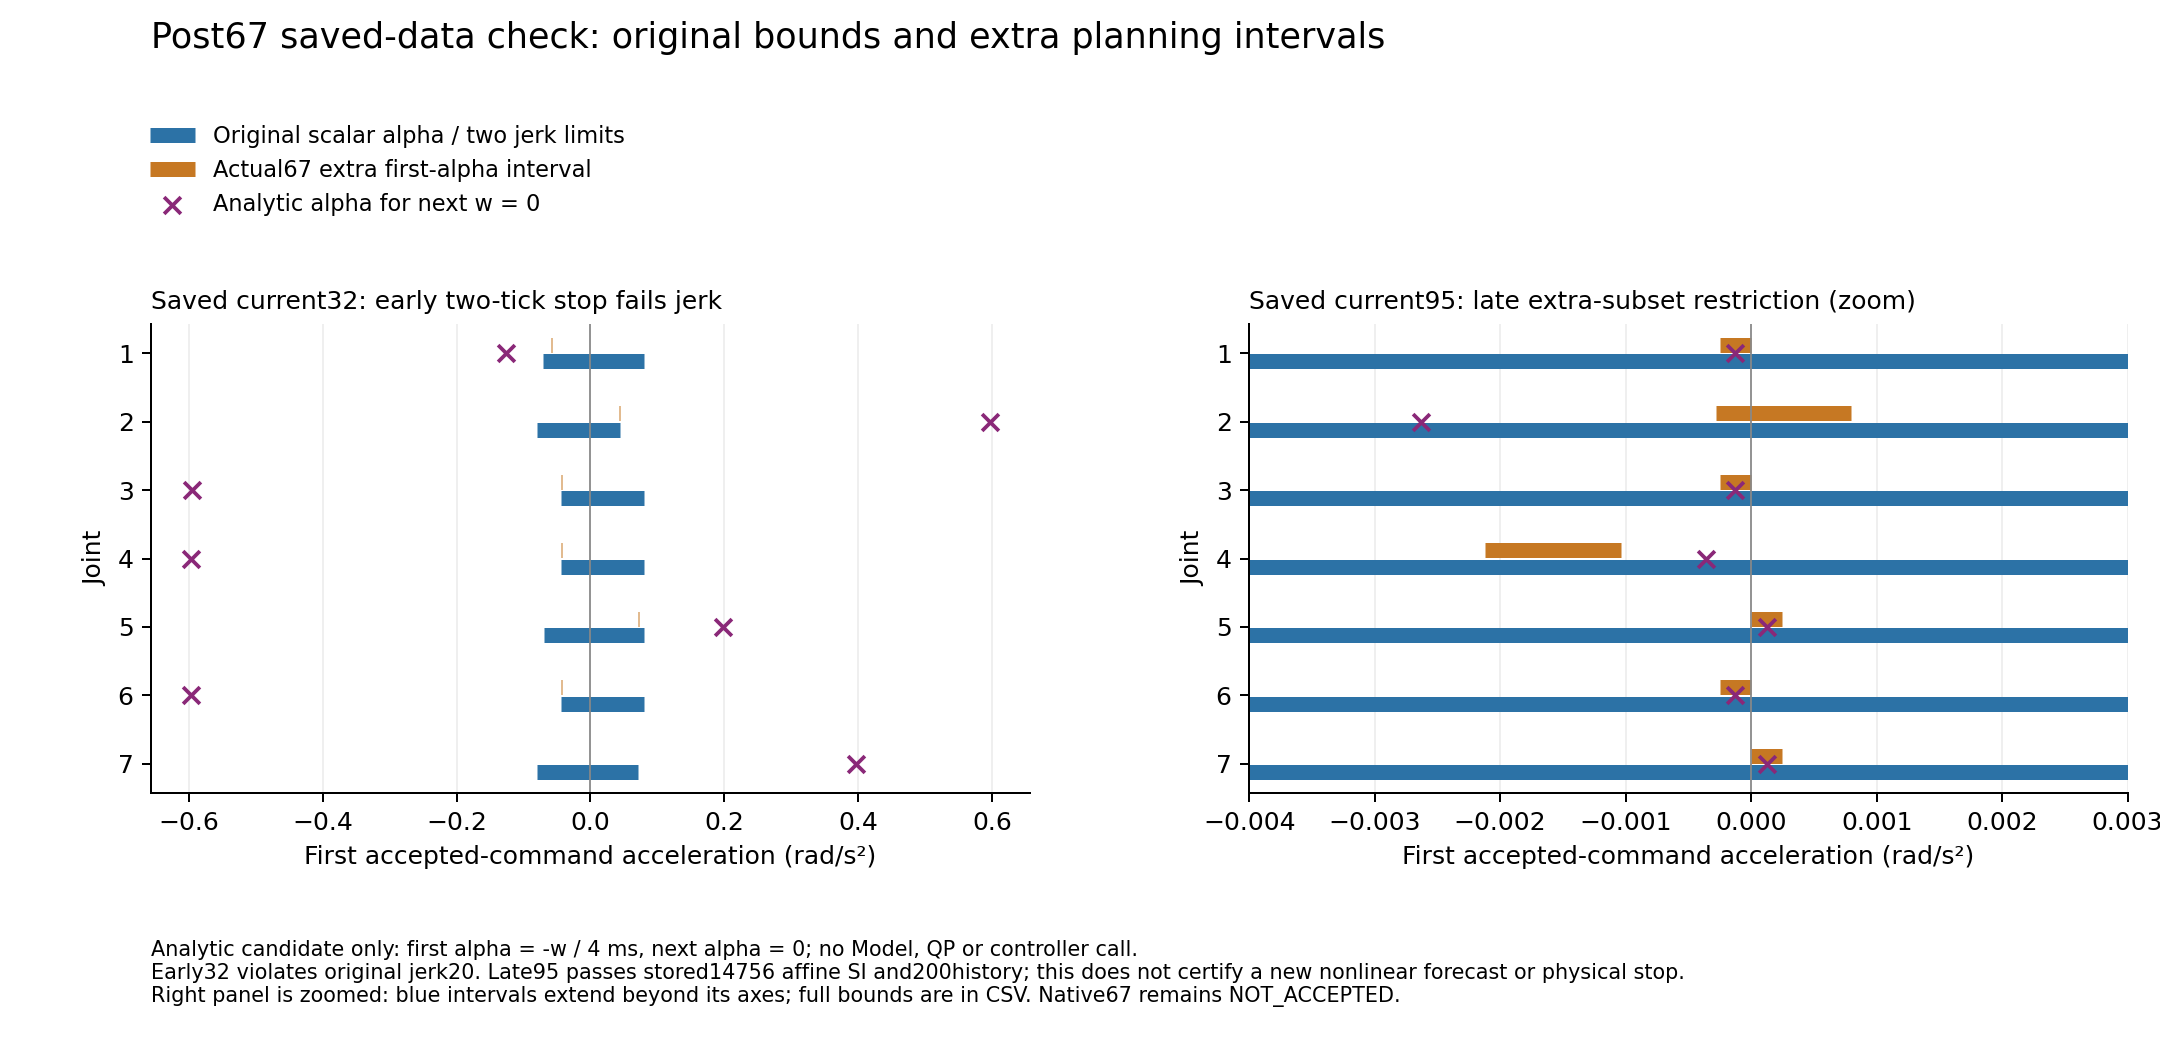

The table this chart was drawn from, first rows:
cycle, joint, original_scalar_lower, original_scalar_upper, old_extra_lower, old_extra_upper, analytic_first_alpha, original_scalar_two_tick_pass
32, 1, -0.07021, 0.08, -0.05911, -0.05803, -0.1263, False
32, 2, -0.08, 0.04358, 0.0426, 0.04368, 0.5965, False
32, 3, -0.04389, 0.08, -0.04346, -0.04238, -0.5956, False
32, 4, -0.04358, 0.08, -0.04355, -0.04247, -0.5965, False
32, 5, -0.06901, 0.08, 0.07094, 0.07202, 0.1982, False
32, 6, -0.04358, 0.08, -0.04354, -0.04246, -0.5965, False
32, 7, -0.08, 0.07106, 0.06765, 0.06873, 0.3964, False
95, 1, -0.08, 0.08, -0.0002496, 4.344307578503178e-17, -0.0001248, True
95, 2, -0.07856, 0.08, -0.000283, 0.000797, -0.00263, True
95, 3, -0.08, 0.08, -0.0002496, 4.725395642406768e-17, -0.0001248, True
95, 4, -0.07919, 0.08, -0.00212, -0.00104, -0.0003636, True
95, 5, -0.08, 0.08, 6.123860273213421e-17, 0.0002496, 0.0001248, True
95, 6, -0.08, 0.08, -0.0002496, -1.5970144475989794e-17, -0.0001248, True
95, 7, -0.08, 0.08, 5.296126442266717e-18, 0.0002496, 0.0001248, True
